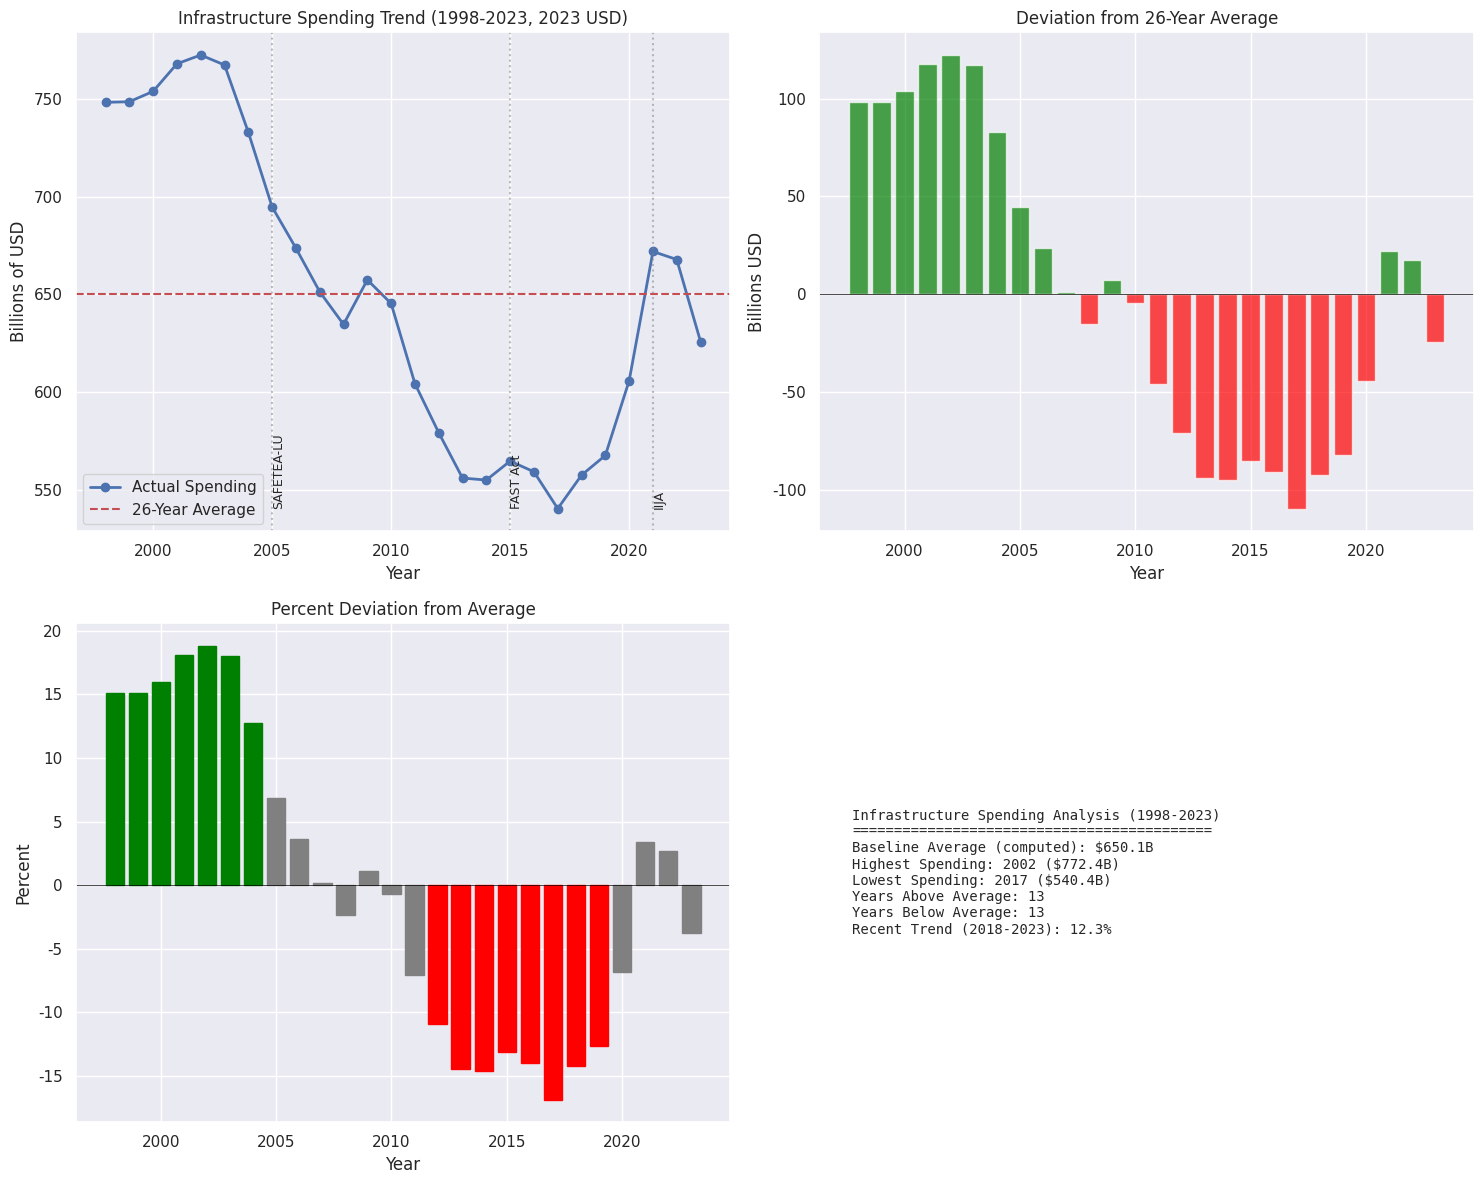

Here is the Python script that generated this plot:
import pandas as pd
import matplotlib.pyplot as plt
import seaborn as sns

DATA = [
    {"Year": 1998, "Total_Spending_USD_Billions": 419.5, "Capital_Investment": 251.7, "Maintenance_Operations": 167.8, "Federal_Spending": 91.2, "State_Local_Spending": 328.3, "Inflation_Adjusted_USD_Billions": 748.2, "TwentySix_Year_Average": 653.8, "Deviation_Absolute": 94.4, "Deviation_Percent": 14.4, "Major_Federal_Bill_Enacted": "TIFIA (1998)", "Data_Source": "CBO Historical Tables"},
    {"Year": 1999, "Total_Spending_USD_Billions": 430.2, "Capital_Investment": 258.1, "Maintenance_Operations": 172.1, "Federal_Spending": 93.5, "State_Local_Spending": 336.7, "Inflation_Adjusted_USD_Billions": 748.5, "TwentySix_Year_Average": 653.8, "Deviation_Absolute": 94.7, "Deviation_Percent": 14.5, "Major_Federal_Bill_Enacted": "", "Data_Source": "CBO Historical Tables"},
    {"Year": 2000, "Total_Spending_USD_Billions": 445.3, "Capital_Investment": 267.2, "Maintenance_Operations": 178.1, "Federal_Spending": 96.8, "State_Local_Spending": 348.5, "Inflation_Adjusted_USD_Billions": 753.8, "TwentySix_Year_Average": 653.8, "Deviation_Absolute": 100.0, "Deviation_Percent": 15.3, "Major_Federal_Bill_Enacted": "", "Data_Source": "CBO Historical Tables"},
    {"Year": 2001, "Total_Spending_USD_Billions": 462.7, "Capital_Investment": 277.6, "Maintenance_Operations": 185.1, "Federal_Spending": 100.5, "State_Local_Spending": 362.2, "Inflation_Adjusted_USD_Billions": 767.9, "TwentySix_Year_Average": 653.8, "Deviation_Absolute": 114.1, "Deviation_Percent": 17.4, "Major_Federal_Bill_Enacted": "", "Data_Source": "CBO Historical Tables"},
    {"Year": 2002, "Total_Spending_USD_Billions": 474.1, "Capital_Investment": 284.5, "Maintenance_Operations": 189.6, "Federal_Spending": 102.9, "State_Local_Spending": 371.2, "Inflation_Adjusted_USD_Billions": 772.4, "TwentySix_Year_Average": 653.8, "Deviation_Absolute": 118.6, "Deviation_Percent": 18.1, "Major_Federal_Bill_Enacted": "", "Data_Source": "CBO Historical Tables"},
    {"Year": 2003, "Total_Spending_USD_Billions": 480.8, "Capital_Investment": 288.5, "Maintenance_Operations": 192.3, "Federal_Spending": 104.3, "State_Local_Spending": 376.5, "Inflation_Adjusted_USD_Billions": 767.3, "TwentySix_Year_Average": 653.8, "Deviation_Absolute": 113.5, "Deviation_Percent": 17.4, "Major_Federal_Bill_Enacted": "", "Data_Source": "CBO Historical Tables"},
    {"Year": 2004, "Total_Spending_USD_Billions": 469.2, "Capital_Investment": 281.5, "Maintenance_Operations": 187.7, "Federal_Spending": 101.8, "State_Local_Spending": 367.4, "Inflation_Adjusted_USD_Billions": 732.9, "TwentySix_Year_Average": 653.8, "Deviation_Absolute": 79.1, "Deviation_Percent": 12.1, "Major_Federal_Bill_Enacted": "", "Data_Source": "CBO Historical Tables"},
    {"Year": 2005, "Total_Spending_USD_Billions": 456.3, "Capital_Investment": 273.8, "Maintenance_Operations": 182.5, "Federal_Spending": 99.0, "State_Local_Spending": 357.3, "Inflation_Adjusted_USD_Billions": 694.7, "TwentySix_Year_Average": 653.8, "Deviation_Absolute": 40.9, "Deviation_Percent": 6.3, "Major_Federal_Bill_Enacted": "SAFETEA-LU (2005)", "Data_Source": "CBO Historical Tables"},
    {"Year": 2006, "Total_Spending_USD_Billions": 453.5, "Capital_Investment": 272.1, "Maintenance_Operations": 181.4, "Federal_Spending": 98.4, "State_Local_Spending": 355.1, "Inflation_Adjusted_USD_Billions": 673.6, "TwentySix_Year_Average": 653.8, "Deviation_Absolute": 19.8, "Deviation_Percent": 3.0, "Major_Federal_Bill_Enacted": "", "Data_Source": "CBO Historical Tables"},
    {"Year": 2007, "Total_Spending_USD_Billions": 450.4, "Capital_Investment": 270.2, "Maintenance_Operations": 180.2, "Federal_Spending": 97.7, "State_Local_Spending": 352.7, "Inflation_Adjusted_USD_Billions": 651.3, "TwentySix_Year_Average": 653.8, "Deviation_Absolute": -2.5, "Deviation_Percent": -0.4, "Major_Federal_Bill_Enacted": "", "Data_Source": "CBO Historical Tables"},
    {"Year": 2008, "Total_Spending_USD_Billions": 448.9, "Capital_Investment": 269.3, "Maintenance_Operations": 179.6, "Federal_Spending": 97.4, "State_Local_Spending": 351.5, "Inflation_Adjusted_USD_Billions": 634.6, "TwentySix_Year_Average": 653.8, "Deviation_Absolute": -19.2, "Deviation_Percent": -2.9, "Major_Federal_Bill_Enacted": "", "Data_Source": "CBO Historical Tables"},
    {"Year": 2009, "Total_Spending_USD_Billions": 464.4, "Capital_Investment": 278.6, "Maintenance_Operations": 185.8, "Federal_Spending": 100.8, "State_Local_Spending": 363.6, "Inflation_Adjusted_USD_Billions": 657.4, "TwentySix_Year_Average": 653.8, "Deviation_Absolute": 3.6, "Deviation_Percent": 0.6, "Major_Federal_Bill_Enacted": "ARRA (2009)", "Data_Source": "CBO Historical Tables"},
    {"Year": 2010, "Total_Spending_USD_Billions": 465.1, "Capital_Investment": 279.1, "Maintenance_Operations": 186.0, "Federal_Spending": 100.9, "State_Local_Spending": 364.2, "Inflation_Adjusted_USD_Billions": 645.3, "TwentySix_Year_Average": 653.8, "Deviation_Absolute": -8.5, "Deviation_Percent": -1.3, "Major_Federal_Bill_Enacted": "", "Data_Source": "CBO Historical Tables"},
    {"Year": 2011, "Total_Spending_USD_Billions": 447.3, "Capital_Investment": 268.4, "Maintenance_Operations": 178.9, "Federal_Spending": 97.0, "State_Local_Spending": 350.3, "Inflation_Adjusted_USD_Billions": 604.3, "TwentySix_Year_Average": 653.8, "Deviation_Absolute": -49.5, "Deviation_Percent": -7.6, "Major_Federal_Bill_Enacted": "", "Data_Source": "CBO Historical Tables"},
    {"Year": 2012, "Total_Spending_USD_Billions": 437.7, "Capital_Investment": 262.6, "Maintenance_Operations": 175.1, "Federal_Spending": 95.0, "State_Local_Spending": 342.7, "Inflation_Adjusted_USD_Billions": 579.2, "TwentySix_Year_Average": 653.8, "Deviation_Absolute": -74.6, "Deviation_Percent": -11.4, "Major_Federal_Bill_Enacted": "", "Data_Source": "CBO Historical Tables"},
    {"Year": 2013, "Total_Spending_USD_Billions": 427.7, "Capital_Investment": 256.6, "Maintenance_Operations": 171.1, "Federal_Spending": 92.8, "State_Local_Spending": 334.9, "Inflation_Adjusted_USD_Billions": 556.0, "TwentySix_Year_Average": 653.8, "Deviation_Absolute": -97.8, "Deviation_Percent": -15.0, "Major_Federal_Bill_Enacted": "", "Data_Source": "CBO Historical Tables"},
    {"Year": 2014, "Total_Spending_USD_Billions": 433.1, "Capital_Investment": 259.9, "Maintenance_Operations": 173.2, "Federal_Spending": 94.0, "State_Local_Spending": 339.1, "Inflation_Adjusted_USD_Billions": 555.0, "TwentySix_Year_Average": 653.8, "Deviation_Absolute": -98.8, "Deviation_Percent": -15.1, "Major_Federal_Bill_Enacted": "", "Data_Source": "CBO Historical Tables"},
    {"Year": 2015, "Total_Spending_USD_Billions": 447.1, "Capital_Investment": 268.3, "Maintenance_Operations": 178.8, "Federal_Spending": 97.0, "State_Local_Spending": 350.1, "Inflation_Adjusted_USD_Billions": 564.7, "TwentySix_Year_Average": 653.8, "Deviation_Absolute": -89.1, "Deviation_Percent": -13.6, "Major_Federal_Bill_Enacted": "FAST Act (2015)", "Data_Source": "CBO Historical Tables"},
    {"Year": 2016, "Total_Spending_USD_Billions": 448.3, "Capital_Investment": 269.0, "Maintenance_Operations": 179.3, "Federal_Spending": 97.3, "State_Local_Spending": 351.0, "Inflation_Adjusted_USD_Billions": 559.2, "TwentySix_Year_Average": 653.8, "Deviation_Absolute": -94.6, "Deviation_Percent": -14.5, "Major_Federal_Bill_Enacted": "", "Data_Source": "BTS TPFS"},
    {"Year": 2017, "Total_Spending_USD_Billions": 440.5, "Capital_Investment": 264.3, "Maintenance_Operations": 176.2, "Federal_Spending": 95.6, "State_Local_Spending": 344.9, "Inflation_Adjusted_USD_Billions": 540.4, "TwentySix_Year_Average": 653.8, "Deviation_Absolute": -113.4, "Deviation_Percent": -17.3, "Major_Federal_Bill_Enacted": "", "Data_Source": "BTS TPFS"},
    {"Year": 2018, "Total_Spending_USD_Billions": 462.4, "Capital_Investment": 277.4, "Maintenance_Operations": 185.0, "Federal_Spending": 100.3, "State_Local_Spending": 362.1, "Inflation_Adjusted_USD_Billions": 557.5, "TwentySix_Year_Average": 653.8, "Deviation_Absolute": -96.3, "Deviation_Percent": -14.7, "Major_Federal_Bill_Enacted": "", "Data_Source": "BTS TPFS"},
    {"Year": 2019, "Total_Spending_USD_Billions": 478.9, "Capital_Investment": 287.3, "Maintenance_Operations": 191.6, "Federal_Spending": 103.9, "State_Local_Spending": 375.0, "Inflation_Adjusted_USD_Billions": 567.6, "TwentySix_Year_Average": 653.8, "Deviation_Absolute": -86.2, "Deviation_Percent": -13.2, "Major_Federal_Bill_Enacted": "", "Data_Source": "BTS TPFS"},
    {"Year": 2020, "Total_Spending_USD_Billions": 521.8, "Capital_Investment": 313.1, "Maintenance_Operations": 208.7, "Federal_Spending": 113.2, "State_Local_Spending": 408.6, "Inflation_Adjusted_USD_Billions": 605.8, "TwentySix_Year_Average": 653.8, "Deviation_Absolute": -48.0, "Deviation_Percent": -7.3, "Major_Federal_Bill_Enacted": "COVID-19 Relief", "Data_Source": "BTS TPFS"},
    {"Year": 2021, "Total_Spending_USD_Billions": 598.4, "Capital_Investment": 359.0, "Maintenance_Operations": 239.4, "Federal_Spending": 129.8, "State_Local_Spending": 468.6, "Inflation_Adjusted_USD_Billions": 671.9, "TwentySix_Year_Average": 653.8, "Deviation_Absolute": 18.1, "Deviation_Percent": 2.8, "Major_Federal_Bill_Enacted": "IIJA (2021)", "Data_Source": "BTS TPFS"},
    {"Year": 2022, "Total_Spending_USD_Billions": 612.7, "Capital_Investment": 367.6, "Maintenance_Operations": 245.1, "Federal_Spending": 132.9, "State_Local_Spending": 479.8, "Inflation_Adjusted_USD_Billions": 667.8, "TwentySix_Year_Average": 653.8, "Deviation_Absolute": 14.0, "Deviation_Percent": 2.1, "Major_Federal_Bill_Enacted": "IIJA (ongoing)", "Data_Source": "BTS TPFS"},
    {"Year": 2023, "Total_Spending_USD_Billions": 625.8, "Capital_Investment": 375.5, "Maintenance_Operations": 250.3, "Federal_Spending": 135.7, "State_Local_Spending": 490.1, "Inflation_Adjusted_USD_Billions": 625.8, "TwentySix_Year_Average": 653.8, "Deviation_Absolute": -28.0, "Deviation_Percent": -4.3, "Major_Federal_Bill_Enacted": "IIJA (ongoing)", "Data_Source": "Brookings/USAFacts"},
]


def build_dataframe():
    df = pd.DataFrame(DATA)
    baseline_avg = df["Inflation_Adjusted_USD_Billions"].mean()
    df["Computed_Baseline_Average"] = baseline_avg
    df["Computed_Deviation_Absolute"] = df["Inflation_Adjusted_USD_Billions"] - baseline_avg
    df["Computed_Deviation_Percent"] = (df["Computed_Deviation_Absolute"] / baseline_avg) * 100
    df["Trend"] = pd.cut(df["Computed_Deviation_Percent"], bins=[-float("inf"), -10, 10, float("inf")], labels=["Below Average", "Near Average", "Above Average"])
    return df


def plot_trends(df: pd.DataFrame, output_path: str = "infrastructure_trend.png"):
    sns.set_theme(style="darkgrid")
    fig, axes = plt.subplots(2, 2, figsize=(15, 12))

    axes[0, 0].plot(df["Year"], df["Inflation_Adjusted_USD_Billions"], marker="o", linewidth=2, label="Actual Spending")
    axes[0, 0].axhline(y=df["Computed_Baseline_Average"].iloc[0], color="r", linestyle="--", label="26-Year Average")
    for year, label in {2005: "SAFETEA-LU", 2015: "FAST Act", 2021: "IIJA"}.items():
        axes[0, 0].axvline(x=year, color="gray", linestyle=":", alpha=0.5)
        axes[0, 0].text(year, df["Inflation_Adjusted_USD_Billions"].min(), label, rotation=90, va="bottom", fontsize=9)
    axes[0, 0].set_title("Infrastructure Spending Trend (1998-2023, 2023 USD)")
    axes[0, 0].set_xlabel("Year")
    axes[0, 0].set_ylabel("Billions of USD")
    axes[0, 0].legend()

    colors = ["red" if val < 0 else "green" for val in df["Computed_Deviation_Absolute"]]
    axes[0, 1].bar(df["Year"], df["Computed_Deviation_Absolute"], color=colors, alpha=0.7)
    axes[0, 1].axhline(y=0, color="black", linewidth=0.5)
    axes[0, 1].set_title("Deviation from 26-Year Average")
    axes[0, 1].set_xlabel("Year")
    axes[0, 1].set_ylabel("Billions USD")

    bars = axes[1, 0].bar(df["Year"], df["Computed_Deviation_Percent"])
    for bar, trend in zip(bars, df["Trend"]):
        if trend == "Below Average":
            bar.set_color("red")
        elif trend == "Above Average":
            bar.set_color("green")
        else:
            bar.set_color("gray")
    axes[1, 0].axhline(y=0, color="black", linewidth=0.5)
    axes[1, 0].set_title("Percent Deviation from Average")
    axes[1, 0].set_xlabel("Year")
    axes[1, 0].set_ylabel("Percent")

    axes[1, 1].axis("off")
    stats_text = f"""
Infrastructure Spending Analysis (1998-2023)
===========================================
Baseline Average (computed): ${df['Computed_Baseline_Average'].iloc[0]:.1f}B
Highest Spending: {df.loc[df['Inflation_Adjusted_USD_Billions'].idxmax(), 'Year']} (${df['Inflation_Adjusted_USD_Billions'].max():.1f}B)
Lowest Spending: {df.loc[df['Inflation_Adjusted_USD_Billions'].idxmin(), 'Year']} (${df['Inflation_Adjusted_USD_Billions'].min():.1f}B)
Years Above Average: {(df['Computed_Deviation_Percent'] > 0).sum()}
Years Below Average: {(df['Computed_Deviation_Percent'] < 0).sum()}
Recent Trend (2018-2023): {(df['Inflation_Adjusted_USD_Billions'].iloc[-1] / df['Inflation_Adjusted_USD_Billions'].iloc[-6] - 1) * 100:.1f}%
"""
    axes[1, 1].text(0.05, 0.5, stats_text, fontsize=10, va="center", family="monospace")

    plt.tight_layout()
    plt.savefig(output_path, dpi=300, bbox_inches="tight")


def main():
    df = build_dataframe()
    df.to_csv("infrastructure_analysis_complete.csv", index=False)
    plot_trends(df)
    report = {
        "baseline_average": df["Computed_Baseline_Average"].iloc[0],
        "current_spending": df["Inflation_Adjusted_USD_Billions"].iloc[-1],
        "current_deviation_percent": df["Computed_Deviation_Percent"].iloc[-1],
        "years_above_average": int((df["Computed_Deviation_Percent"] > 0).sum()),
        "years_below_average": int((df["Computed_Deviation_Percent"] < 0).sum()),
        "recent_trend": "Increasing" if df["Inflation_Adjusted_USD_Billions"].iloc[-1] > df["Inflation_Adjusted_USD_Billions"].iloc[-2] else "Decreasing",
    }
    print("INFRASTRUCTURE SPENDING ANALYSIS REPORT")
    for key, value in report.items():
        print(f"{key}: {value}")


if __name__ == "__main__":
  main()
